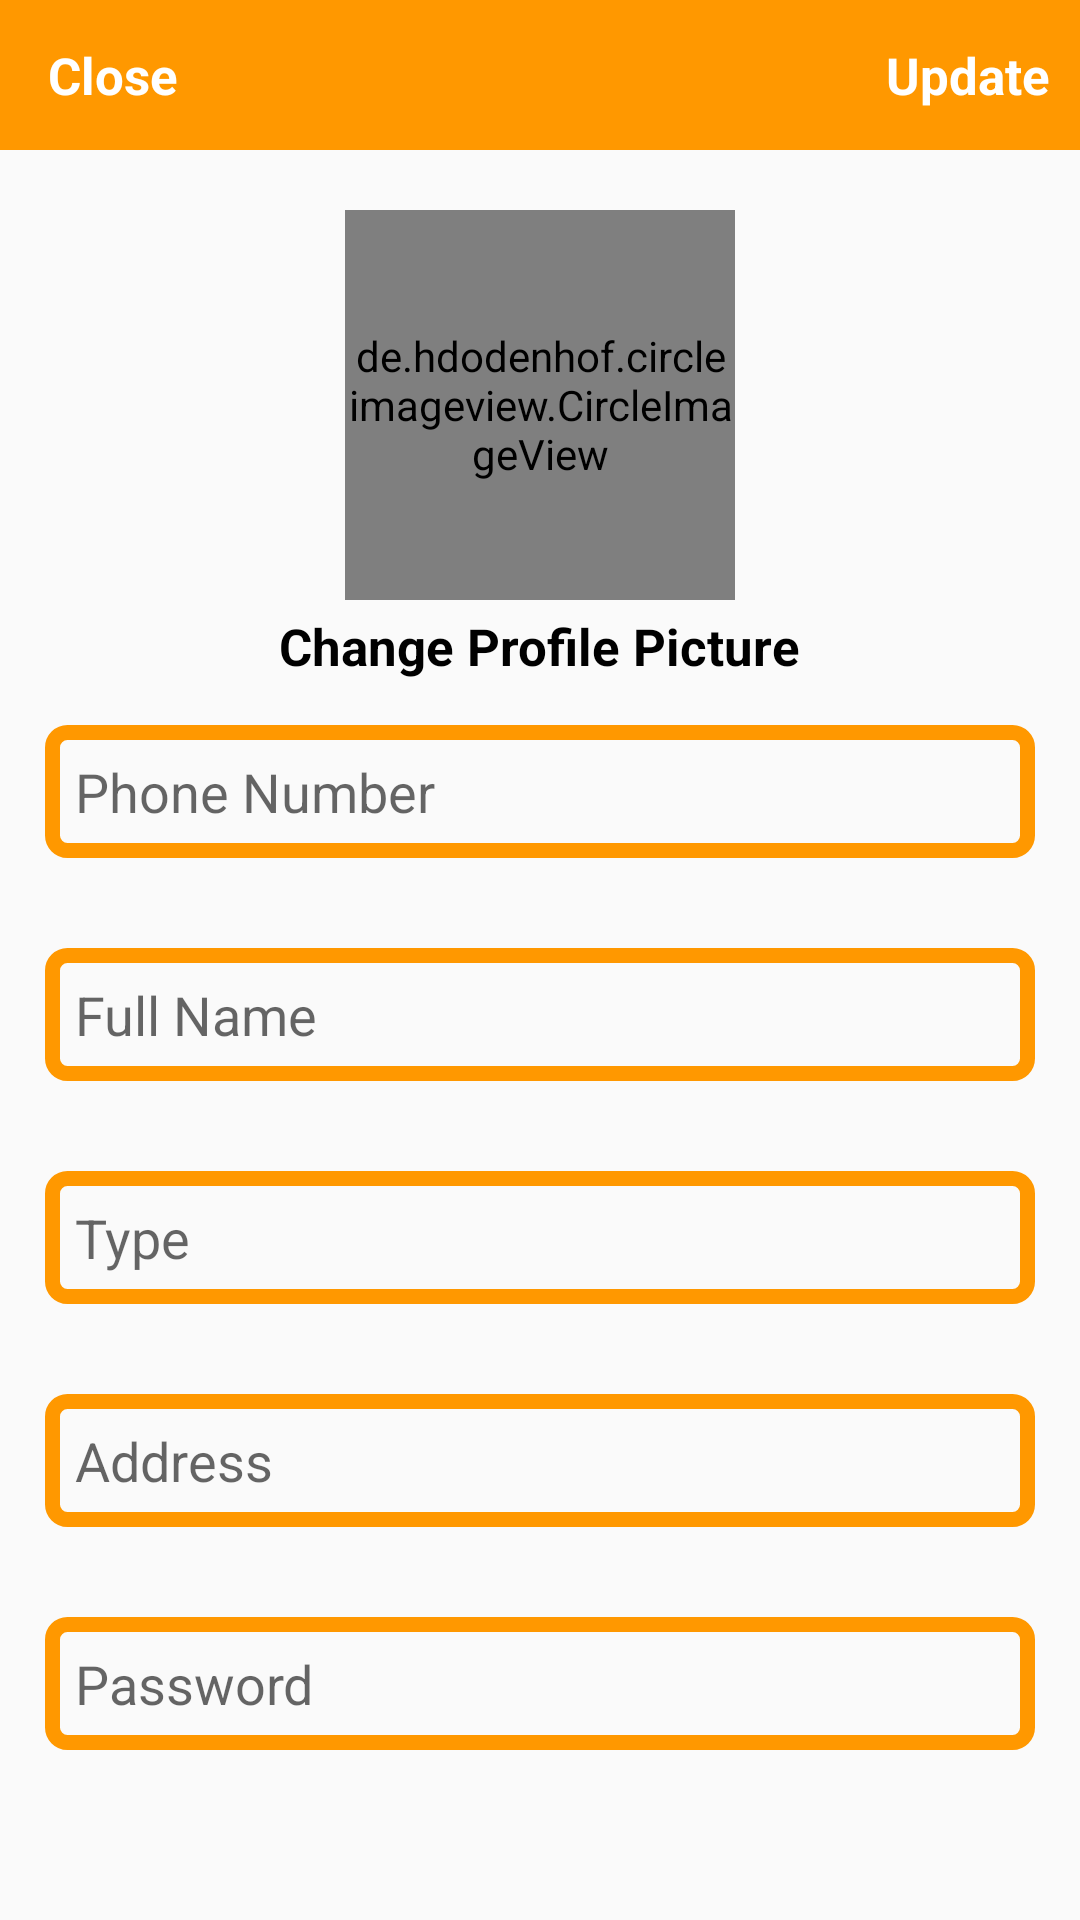

This screen was rendered from an Android layout file. Write that file and the resources it references.
<!-- AndroidManifest.xml: application theme AppTheme -->
<!-- res/layout/activity_profile.xml -->
<?xml version="1.0" encoding="utf-8"?>
<RelativeLayout xmlns:android="http://schemas.android.com/apk/res/android"
    xmlns:tools="http://schemas.android.com/tools"
    android:layout_width="match_parent"
    android:layout_height="match_parent"
    tools:context=".Profile">

    <com.google.android.material.appbar.AppBarLayout
        android:id="@+id/appbarsettings"
        android:layout_width="match_parent"
        android:layout_height="50dp">

        <androidx.appcompat.widget.Toolbar
            android:id="@+id/toolbarsettings"
            android:layout_width="match_parent"
            android:layout_height="wrap_content">

            <RelativeLayout
                android:layout_width="match_parent"
                android:layout_height="match_parent">

                <TextView
                    android:id="@+id/settingsclose"
                    android:layout_width="wrap_content"
                    android:layout_height="wrap_content"
                    android:layout_alignParentStart="true"
                    android:text="Close"
                    android:textColor="#fff"
                    android:textSize="17sp"
                    android:textStyle="bold" />

                <TextView
                    android:id="@+id/settingsupdate"
                    android:layout_width="wrap_content"
                    android:layout_height="wrap_content"
                    android:layout_alignParentEnd="true"
                    android:layout_marginRight="10dp"
                    android:text="Update"
                    android:textColor="#fff"
                    android:textSize="17sp"
                    android:textStyle="bold" />
            </RelativeLayout>
        </androidx.appcompat.widget.Toolbar>
    </com.google.android.material.appbar.AppBarLayout>

    <de.hdodenhof.circleimageview.CircleImageView
        android:id="@+id/settingsprofileimage"
        android:layout_width="130dp"
        android:layout_height="130dp"
        android:layout_below="@+id/appbarsettings"
        android:layout_centerHorizontal="true"
        android:layout_marginTop="20dp"
        android:src="@drawable/profile" />

    <TextView
        android:id="@+id/settingsprofilechange"
        android:layout_width="wrap_content"
        android:layout_height="wrap_content"
        android:layout_below="@+id/settingsprofileimage"
        android:layout_centerHorizontal="true"
        android:layout_marginTop="4dp"
        android:text="Change Profile Picture"
        android:textColor="#000"
        android:textSize="17sp"
        android:textStyle="bold" />

    <EditText
        android:id="@+id/settingsphonenumber"
        android:layout_width="match_parent"
        android:layout_height="wrap_content"
        android:layout_below="@+id/settingsprofilechange"

        android:layout_margin="15dp"
        android:background="@drawable/edit_text_shape"
        android:enabled="false"
        android:hint="Phone Number"
        android:padding="10dp" />

    <EditText
        android:id="@+id/settingsfullname"
        android:layout_width="match_parent"
        android:layout_height="wrap_content"
        android:layout_below="@+id/settingsphonenumber"
        android:layout_margin="15dp"
        android:background="@drawable/edit_text_shape"
        android:hint="Full Name"
        android:padding="10dp" />

    <EditText
        android:id="@+id/settingscompany"
        android:layout_width="match_parent"
        android:layout_height="wrap_content"
        android:layout_below="@+id/settingsfullname"
        android:layout_margin="15dp"
        android:background="@drawable/edit_text_shape"
        android:enabled="false"
        android:hint="Type"
        android:inputType="none"
        android:padding="10dp" />

    <EditText
        android:id="@+id/settingsaddress"
        android:layout_width="match_parent"
        android:layout_height="wrap_content"
        android:layout_below="@+id/settingscompany"
        android:layout_margin="15dp"
        android:background="@drawable/edit_text_shape"
        android:hint="Address"
        android:padding="10dp" />

    <EditText
        android:id="@+id/settingspassword"
        android:layout_width="match_parent"
        android:layout_height="wrap_content"
        android:layout_below="@+id/settingsaddress"
        android:layout_margin="15dp"
        android:background="@drawable/edit_text_shape"
        android:hint="Password"
        android:padding="10dp" />

</RelativeLayout>
<!-- resources referenced by this layout -->
<resources>
  <!-- drawable edit_text_shape (drawable) -->
  <?xml version="1.0" encoding="utf-8"?>
  <shape xmlns:android="http://schemas.android.com/apk/res/android"
      android:shape="rectangle">
      <stroke
          android:width="5dp"
          android:color="@color/colorPrimary" />
      <corners android:radius="5dp" />
      <padding
          android:bottom="15dp"
          android:left="15dp"
          android:right="15dp"
          android:top="15dp" />
  
  
  </shape>
  <style name="AppTheme" parent="Theme.AppCompat.Light.NoActionBar">
          
          <item name="colorPrimary">@color/colorPrimary</item>
          <item name="colorPrimaryDark">@color/colorPrimaryDark</item>
          <item name="colorAccent">@color/colorAccent</item>
          <item name="android:statusBarColor">@color/colorPrimary</item>
      </style>
  <color name="colorPrimary">#FF9800</color>
  <color name="colorPrimaryDark">#FF5722</color>
  <color name="colorAccent">#FDBA57</color>
</resources>
